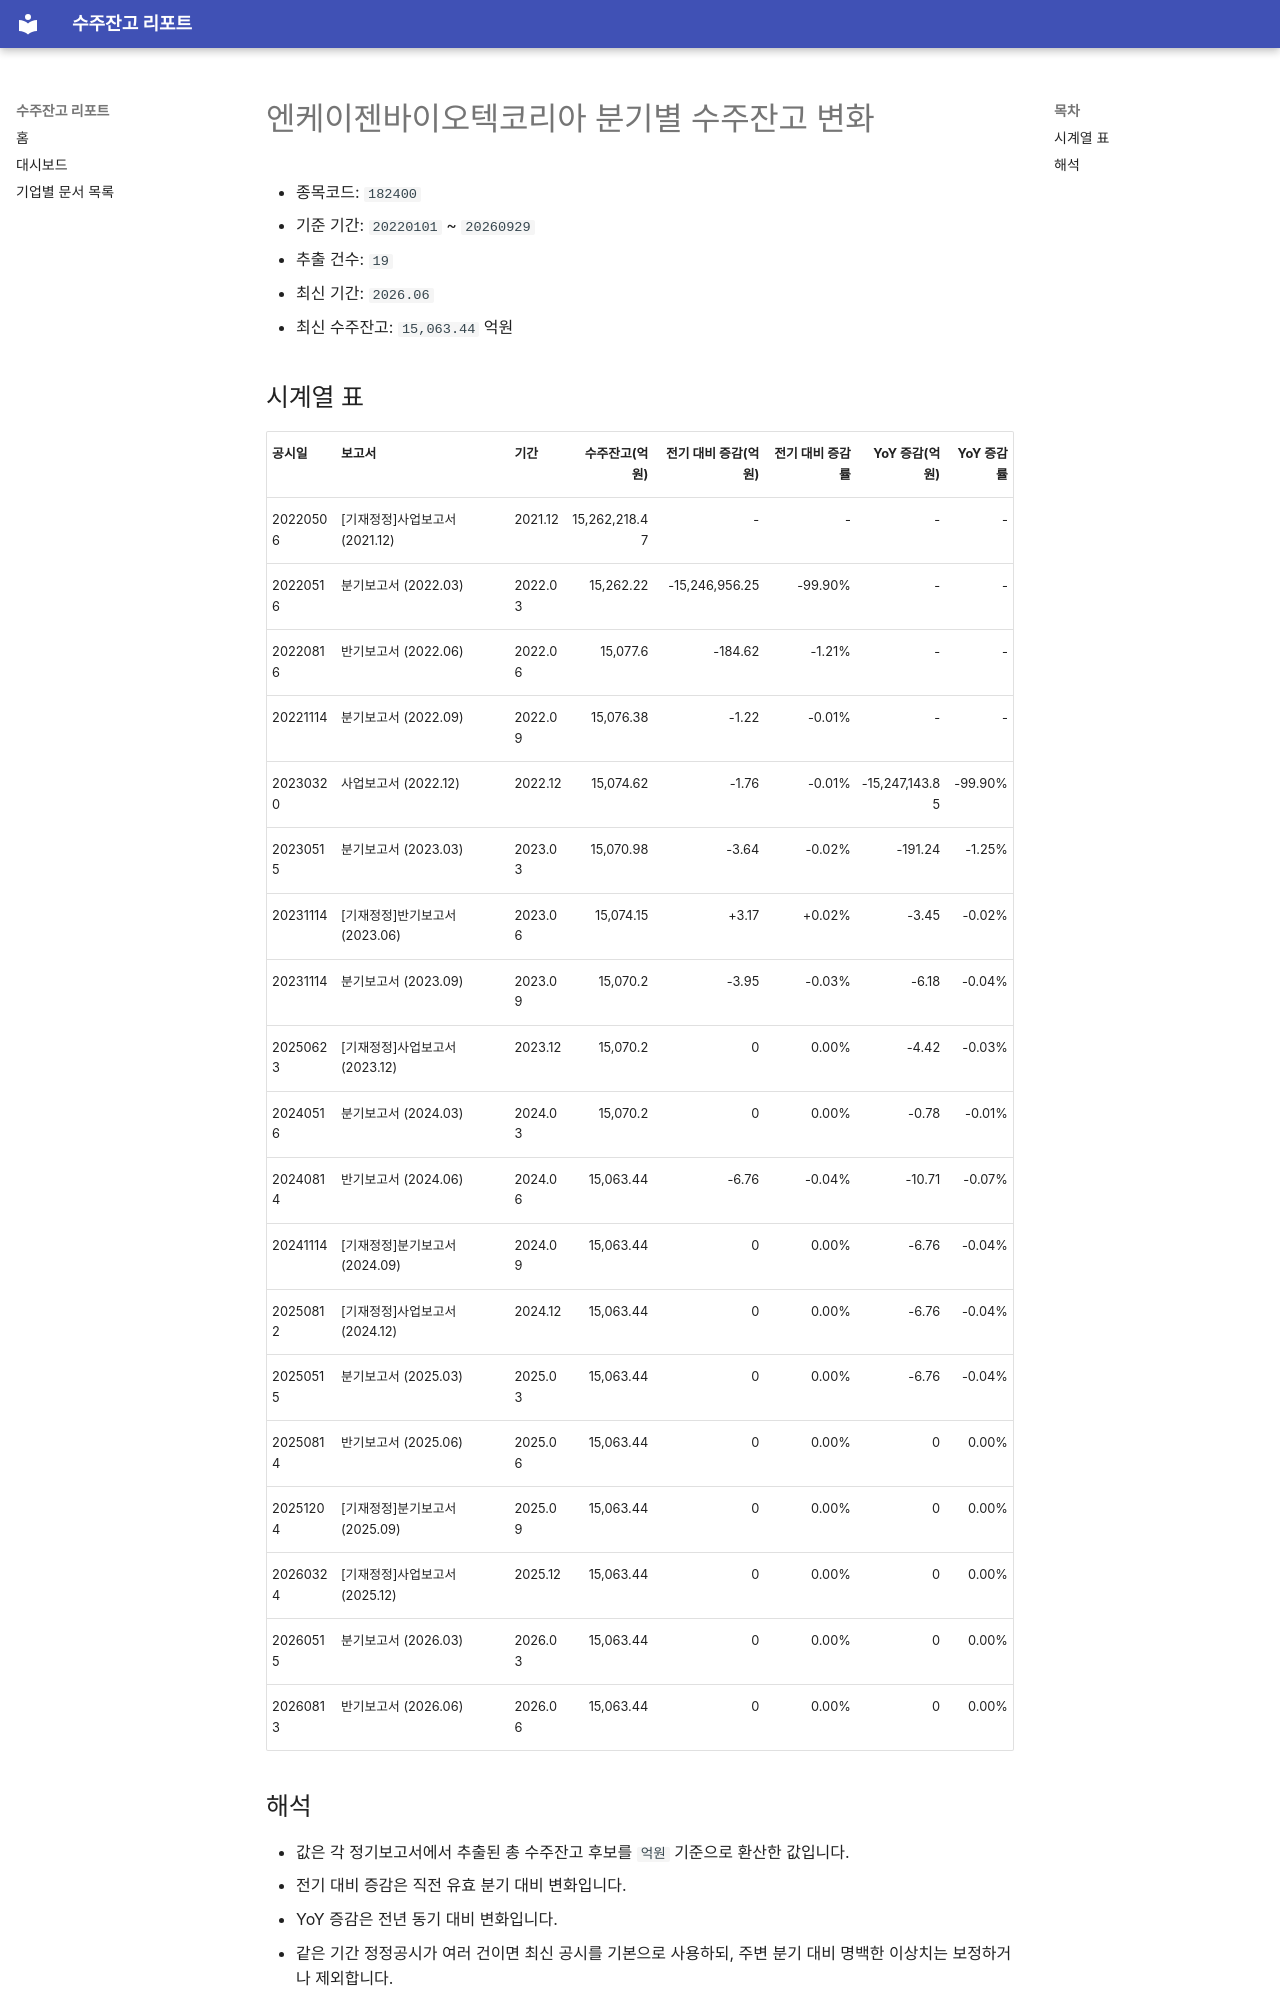

repository: agent-jaden/order-backlog-dashboard · page: companies/엔케이젠바이오텍코리아_수주잔고(182400)/index.html · generator: mkdocs

# 엔케이젠바이오텍코리아 분기별 수주잔고 변화

- 종목코드: `182400`
- 기준 기간: `20220101` ~ `20260929`
- 추출 건수: `19`
- 최신 기간: `2026.06`
- 최신 수주잔고: `15,063.44` 억원

## 시계열 표

| 공시일 | 보고서 | 기간 | 수주잔고(억원) | 전기 대비 증감(억원) | 전기 대비 증감률 | YoY 증감(억원) | YoY 증감률 |
| --- | --- | --- | ---: | ---: | ---: | ---: | ---: |
| 20220506 | [기재정정]사업보고서 (2021.12) | 2021.12 | 15,262,218.47 | - | - | - | - |
| 20220516 | 분기보고서 (2022.03) | 2022.03 | 15,262.22 | -15,246,956.25 | -99.90% | - | - |
| 20220816 | 반기보고서 (2022.06) | 2022.06 | 15,077.6 | -184.62 | -1.21% | - | - |
| 20221114 | 분기보고서 (2022.09) | 2022.09 | 15,076.38 | -1.22 | -0.01% | - | - |
| 20230320 | 사업보고서 (2022.12) | 2022.12 | 15,074.62 | -1.76 | -0.01% | -15,247,143.85 | -99.90% |
| 20230515 | 분기보고서 (2023.03) | 2023.03 | 15,070.98 | -3.64 | -0.02% | -191.24 | -1.25% |
| 20231114 | [기재정정]반기보고서 (2023.06) | 2023.06 | 15,074.15 | +3.17 | +0.02% | -3.45 | -0.02% |
| 20231114 | 분기보고서 (2023.09) | 2023.09 | 15,070.2 | -3.95 | -0.03% | -6.18 | -0.04% |
| 20250623 | [기재정정]사업보고서 (2023.12) | 2023.12 | 15,070.2 | 0 | 0.00% | -4.42 | -0.03% |
| 20240516 | 분기보고서 (2024.03) | 2024.03 | 15,070.2 | 0 | 0.00% | -0.78 | -0.01% |
| 20240814 | 반기보고서 (2024.06) | 2024.06 | 15,063.44 | -6.76 | -0.04% | -10.71 | -0.07% |
| 20241114 | [기재정정]분기보고서 (2024.09) | 2024.09 | 15,063.44 | 0 | 0.00% | -6.76 | -0.04% |
| 20250812 | [기재정정]사업보고서 (2024.12) | 2024.12 | 15,063.44 | 0 | 0.00% | -6.76 | -0.04% |
| 20250515 | 분기보고서 (2025.03) | 2025.03 | 15,063.44 | 0 | 0.00% | -6.76 | -0.04% |
| 20250814 | 반기보고서 (2025.06) | 2025.06 | 15,063.44 | 0 | 0.00% | 0 | 0.00% |
| 20251204 | [기재정정]분기보고서 (2025.09) | 2025.09 | 15,063.44 | 0 | 0.00% | 0 | 0.00% |
| 20260324 | [기재정정]사업보고서 (2025.12) | 2025.12 | 15,063.44 | 0 | 0.00% | 0 | 0.00% |
| 20260515 | 분기보고서 (2026.03) | 2026.03 | 15,063.44 | 0 | 0.00% | 0 | 0.00% |
| 20260813 | 반기보고서 (2026.06) | 2026.06 | 15,063.44 | 0 | 0.00% | 0 | 0.00% |
